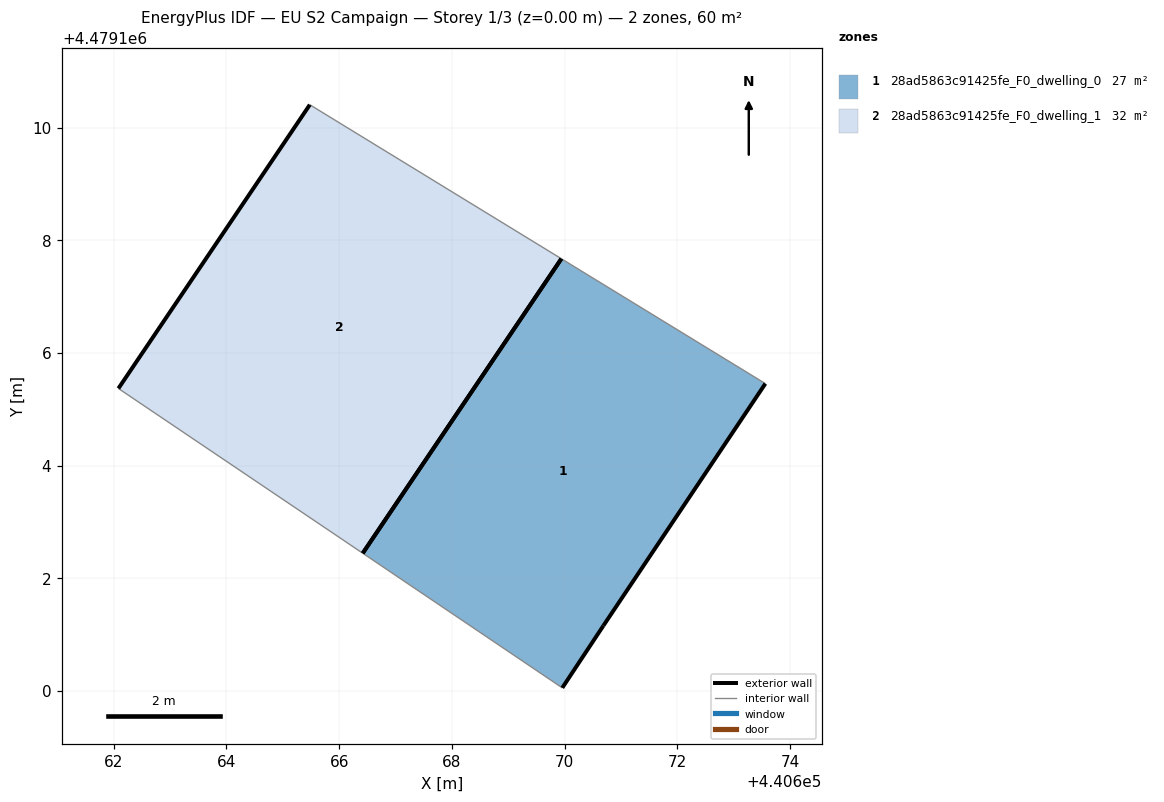
=== STOREY PLAN SPEC (per zone: floor XY polygon, exterior-wall plan segments, windows/doors) ===
zone 1: 28ad5863c91425fe_F0_dwelling_0  (27.2 m²)
  floor: (440670.69, 4479101.16) (440673.56, 4479105.46) (440669.94, 4479107.67) (440666.42, 4479102.45) (440669.96, 4479100.06)
  exterior wall: (440673.56, 4479105.46) – (440670.69, 4479101.16)  [5.2 m]
  exterior wall: (440670.69, 4479101.16) – (440669.96, 4479100.06)  [1.3 m]
  exterior wall: (440666.42, 4479102.45) – (440669.94, 4479107.67)  [6.3 m]
  interior walls: 2
zone 2: 28ad5863c91425fe_F0_dwelling_1  (32.4 m²)
  floor: (440666.42, 4479102.45) (440669.94, 4479107.67) (440665.48, 4479110.40) (440662.08, 4479105.37)
  exterior wall: (440662.08, 4479105.37) – (440665.48, 4479110.40)  [6.1 m]
  exterior wall: (440669.94, 4479107.67) – (440666.42, 4479102.45)  [6.3 m]
  interior walls: 2

=== DERIVED (storey summary) ===
Building: EU S2 Campaign
Storey: 1 of 3  (floor level z = 0.00 m)
Storey gross floor area: 59.6 m²
Zones on this storey: 2
  - 28ad5863c91425fe_F0_dwelling_0: floor 27.2 m²; exterior wall 12.8 m (38.4 m²); WWR 0.0%
  - 28ad5863c91425fe_F0_dwelling_1: floor 32.4 m²; exterior wall 12.4 m (37.1 m²); WWR 0.0%
Zone adjacency: (none detected)